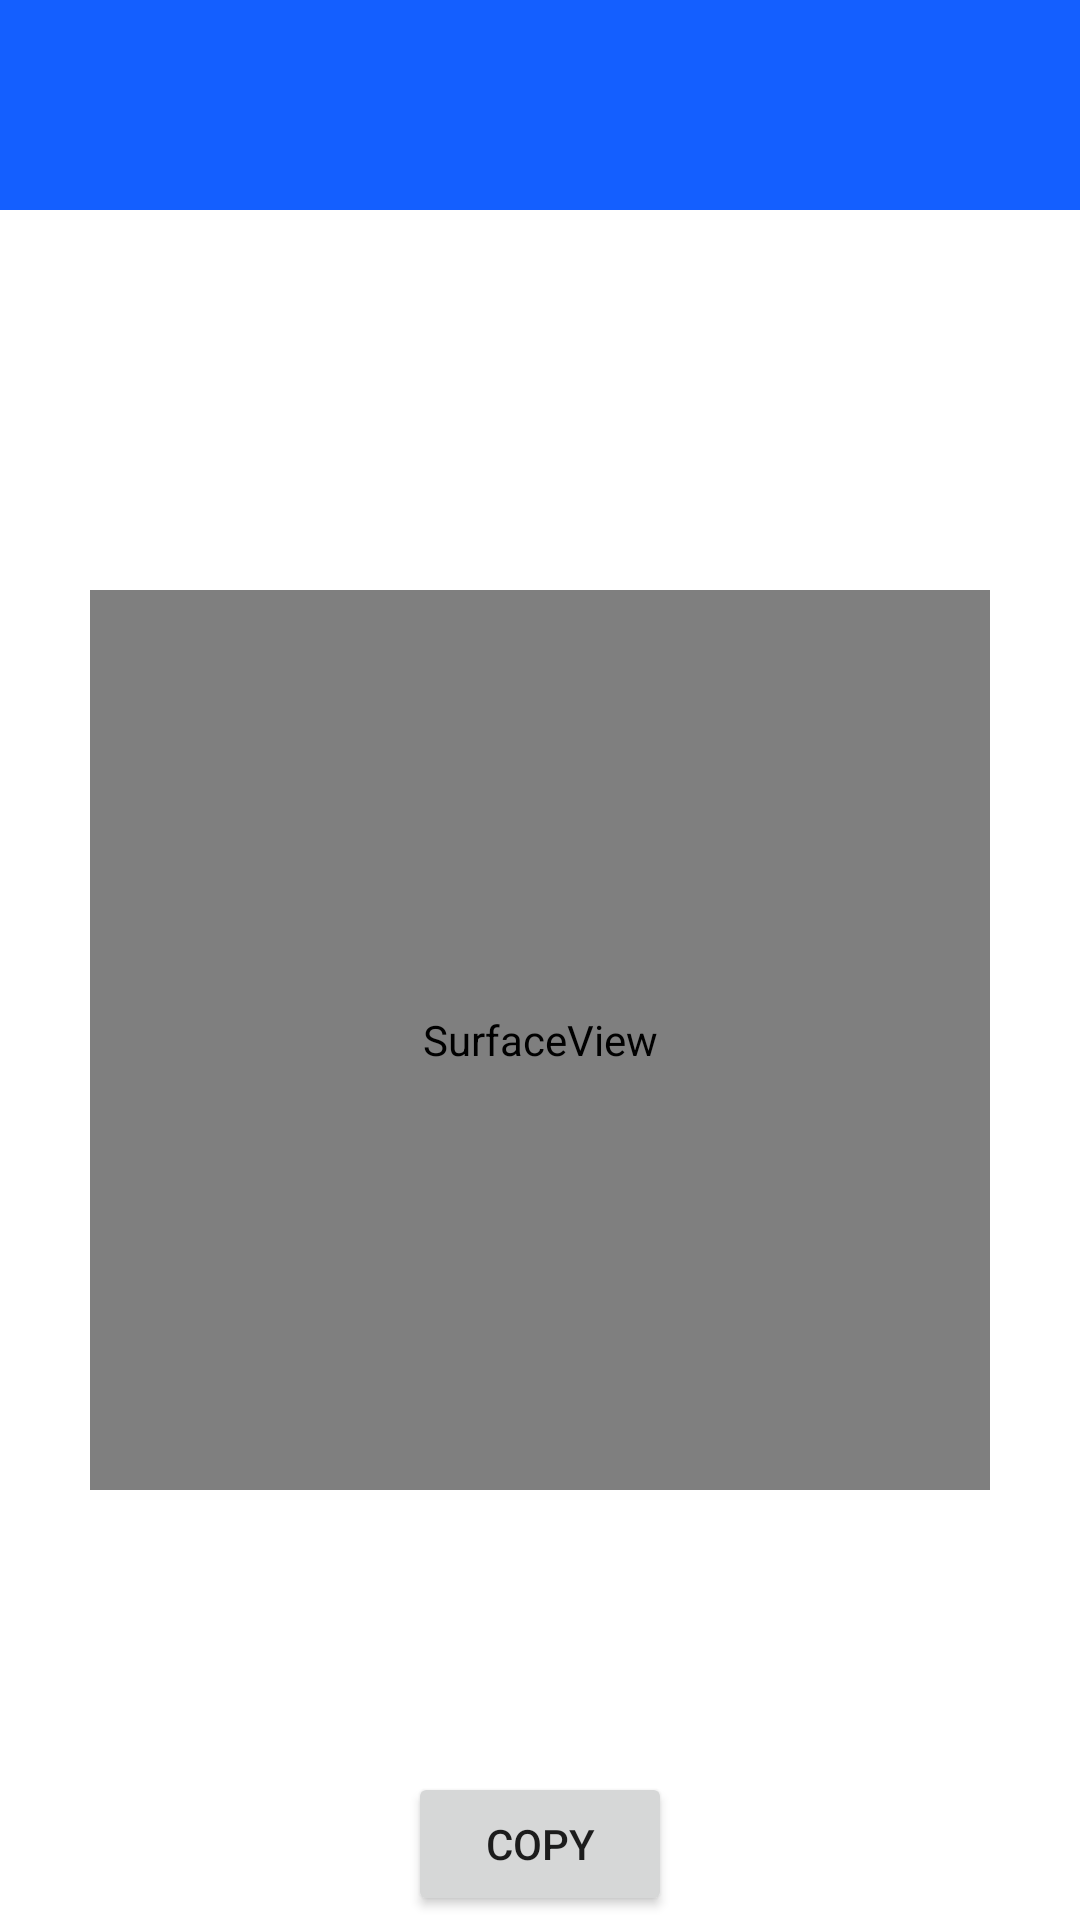

Here is an Android app screen rendered from its layout file. Give the layout XML and the strings, colors and styles it references.
<!-- AndroidManifest.xml: application theme HiddenTitleTheme -->
<!-- res/layout/activity_scan.xml -->
<?xml version="1.0" encoding="utf-8"?>
<LinearLayout xmlns:android="http://schemas.android.com/apk/res/android"
    xmlns:app="http://schemas.android.com/apk/res-auto"
    xmlns:tools="http://schemas.android.com/tools"
    android:layout_width="match_parent"
    android:layout_height="match_parent"
    android:orientation="vertical"
    android:background="@drawable/qrbg1"
    tools:context=".ScanActivity">

    <LinearLayout
        android:layout_width="match_parent"
        android:layout_height="70dp"
        android:background="#145fff">

        <ImageView
            android:id="@+id/scanback"
            android:layout_width="35dp"
            android:layout_height="35dp"
            android:layout_margin="15dp"
            android:src="@drawable/ic_baseline_arrow_back_ios_24"/>

    </LinearLayout>

    <TextView
        android:layout_width="wrap_content"
        android:layout_height="wrap_content"
        android:text="@string/qr_code_scanner"
        android:textStyle="bold"
        android:textSize="35sp"
        android:textColor="#fff"
        android:layout_marginTop="30dp"
        android:layout_marginLeft="20dp"
        />

    <SurfaceView
        android:id="@+id/scancamera"
        android:layout_gravity="center"
        android:layout_width="300dp"
        android:layout_height="300dp"
        android:layout_marginTop="50dp"/>

    <TextView
        android:id="@+id/scantext"
        android:text="@string/text_url"
        android:textColor="#fff"
        android:layout_width="wrap_content"
        android:layout_gravity="center"
        android:layout_marginTop="50dp"
        android:layout_height="wrap_content"/>

    <Button
        android:id="@+id/bCopy"
        android:layout_marginTop="25dp"
        android:layout_gravity="center"
        android:layout_width="wrap_content"
        android:layout_height="wrap_content"
        android:text="@string/copy" />

</LinearLayout>
<!-- resources referenced by this layout -->
<resources>
  <string name="copy">COPY</string>
  <string name="qr_code_scanner">QR Code Scanner</string>
  <string name="text_url">Text / URL</string>
  <style name="HiddenTitleTheme" parent="Theme.QRGenerator">
          <item name="windowNoTitle">true</item>
          <item name="windowActionBar">false</item>
      </style>
  <style name="Theme.QRGenerator" parent="Theme.MaterialComponents.DayNight.DarkActionBar">
          
          <item name="colorPrimary">@color/purple_500</item>
          <item name="colorPrimaryVariant">@color/purple_700</item>
          <item name="colorOnPrimary">@color/white</item>
          
          <item name="colorSecondary">@color/teal_200</item>
          <item name="colorSecondaryVariant">@color/teal_700</item>
          <item name="colorOnSecondary">@color/black</item>
          
          <item name="android:statusBarColor" tools:targetApi="l">?attr/colorPrimaryVariant</item>
          
      </style>
  <color name="purple_500">#FF6200EE</color>
  <color name="purple_700">#FF3700B3</color>
  <color name="white">#FFFFFFFF</color>
  <color name="teal_200">#FF03DAC5</color>
  <color name="teal_700">#FF018786</color>
  <color name="black">#FF000000</color>
</resources>
